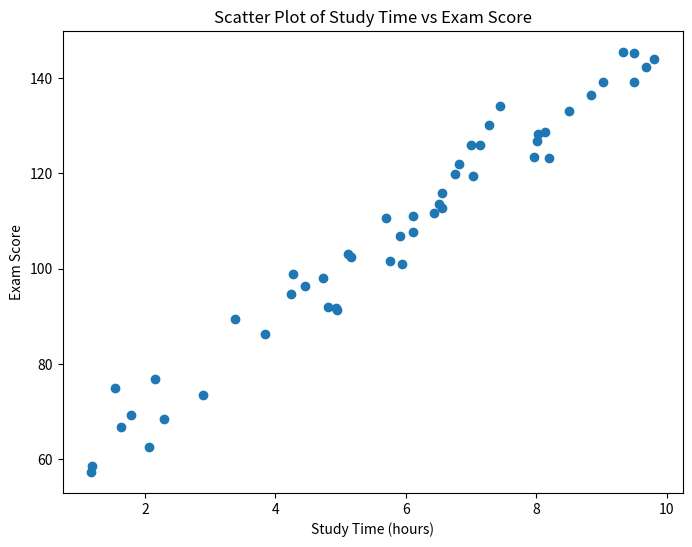
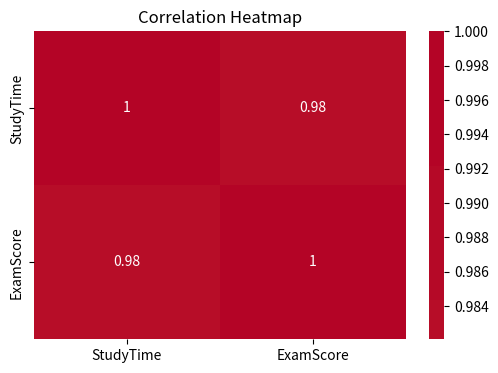

Write Python code to recreate these figures, in order.
import numpy as np
import pandas as pd
import matplotlib.pyplot as plt
import seaborn as sns

np.random.seed(0)
num_students = 50
study_time = np.random.uniform(1, 10, size=num_students)
exam_scores = 50 + 10 * study_time + np.random.randn(num_students) * 5

data = pd.DataFrame({'StudyTime': study_time, 'ExamScore': exam_scores})

correlation = data['StudyTime'].corr(data['ExamScore'])
# Scatter plot
plt.figure(figsize=(8, 6))
plt.scatter(data['StudyTime'], data['ExamScore'])
plt.xlabel('Study Time (hours)')
plt.ylabel('Exam Score')
plt.title('Scatter Plot of Study Time vs Exam Score')
plt.show()

# Correlation heatmap
correlation_matrix = data.corr()
plt.figure(figsize=(6, 4))
sns.heatmap(correlation_matrix, annot=True, cmap='coolwarm', center=0)
plt.title('Correlation Heatmap')
plt.show()

print(f"Correlation coefficient: {correlation:.2f}")


'''
sample output 
Correlation coefficient: 0.98
'''
